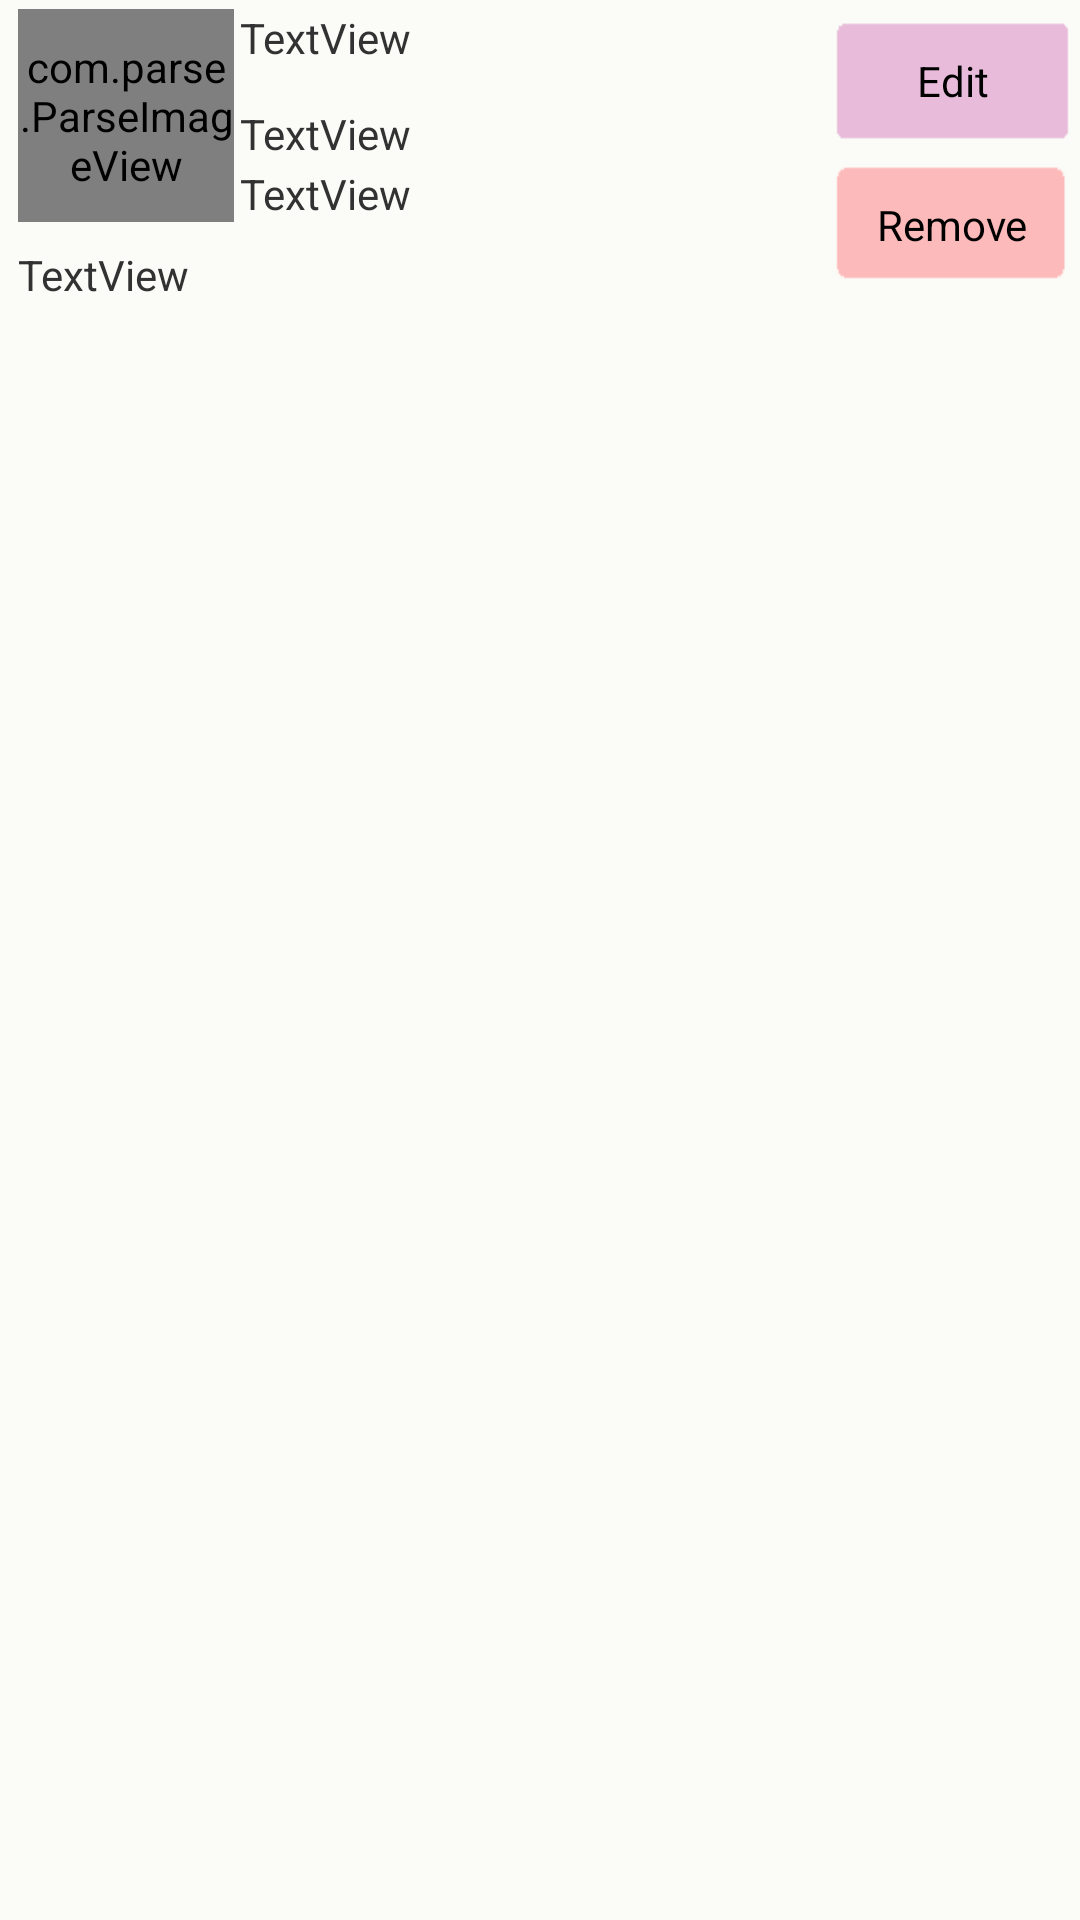

Produce the Android XML layout that renders to this screen, including the resource entries it uses.
<!-- AndroidManifest.xml: application theme android:Theme.Holo.Light -->
<!-- res/layout/user_order_row2.xml -->
<?xml version="1.0" encoding="utf-8"?>
<RelativeLayout xmlns:android="http://schemas.android.com/apk/res/android"
    android:id="@+id/RelativeLayout1"
    android:layout_width="match_parent"
    android:layout_height="match_parent"
    android:background="#fbfcf7"  >

    <TextView
        android:id="@+id/ordered_prd_quantity"
        android:layout_width="wrap_content"
        android:layout_height="wrap_content"
        android:layout_alignParentTop="true"
        android:layout_marginLeft="2dp"
        android:layout_marginTop="3dp"
        android:layout_toRightOf="@+id/ordered_prd_img"
        android:layout_x="98dp"
        android:layout_y="4dp"
        android:text="TextView" />

    <TextView
        android:id="@+id/ordered_prd_color"
        android:layout_width="wrap_content"
        android:layout_height="wrap_content"
        android:layout_alignLeft="@+id/ordered_prd_quantity"
        android:layout_below="@+id/ordered_prd_quantity"
        android:layout_marginTop="13dp"
        android:layout_x="98dp"
        android:layout_y="30dp"
        android:text="TextView" />

    <TextView
        android:id="@+id/ordered_prd_name"
        android:layout_width="wrap_content"
        android:layout_height="wrap_content"
        android:layout_alignParentLeft="true"
        android:layout_below="@+id/ordered_prd_img"
        android:layout_marginLeft="6dp"
        android:layout_marginTop="8dp"
        android:layout_x="8dp"
        android:layout_y="79dp"
        android:text="TextView" />

    <com.parse.ParseImageView
        android:id="@+id/ordered_prd_img"
        android:layout_width="72dp"
        android:layout_height="71dp"
        android:layout_alignParentLeft="true"
        android:layout_alignParentTop="true"
        android:layout_marginLeft="6dp"
        android:layout_marginTop="3dp"
        android:layout_x="4dp"
        android:layout_y="2dp"
        android:src="@drawable/ic_launcher" />
    <Button
        android:id="@+id/ordered_product_edit"
        style="?android:attr/buttonStyleSmall"
        android:layout_width="85dp"
        android:layout_height="wrap_content"
        android:layout_alignParentRight="true"
        android:background="@drawable/signup_se"
        android:layout_alignTop="@+id/ordered_prd_quantity"
        android:text="Edit" />

    <Button
        android:id="@+id/ordered_product_remove"
        style="?android:attr/buttonStyleSmall"
        android:layout_width="85dp"
        android:layout_height="wrap_content"
        android:layout_alignLeft="@+id/ordered_product_edit"
        android:layout_below="@+id/ordered_product_edit"
        android:background="@drawable/signin_se"
        android:text="Remove" />

    

    <ImageView
        android:id="@+id/order_prd_color"
        android:layout_width="20dp"
        android:layout_height="20dp"
        android:layout_alignTop="@+id/ordered_prd_color"
        android:layout_centerHorizontal="true"
        android:padding="10dp"
        android:src="@drawable/empty" />

    <TextView
        android:id="@+id/ordered_prd_cost4"
        android:layout_width="wrap_content"
        android:layout_height="wrap_content"
        android:layout_above="@+id/ordered_prd_name"
        android:layout_alignRight="@+id/ordered_prd_color"
        android:text="TextView" />

</RelativeLayout>
<!-- resources referenced by this layout -->
<resources>
  <!-- drawable signin_se: png bitmap (drawable-hdpi, 86559 bytes) -->
  <!-- drawable signup_se: png bitmap (drawable-hdpi, 86472 bytes) -->
</resources>
